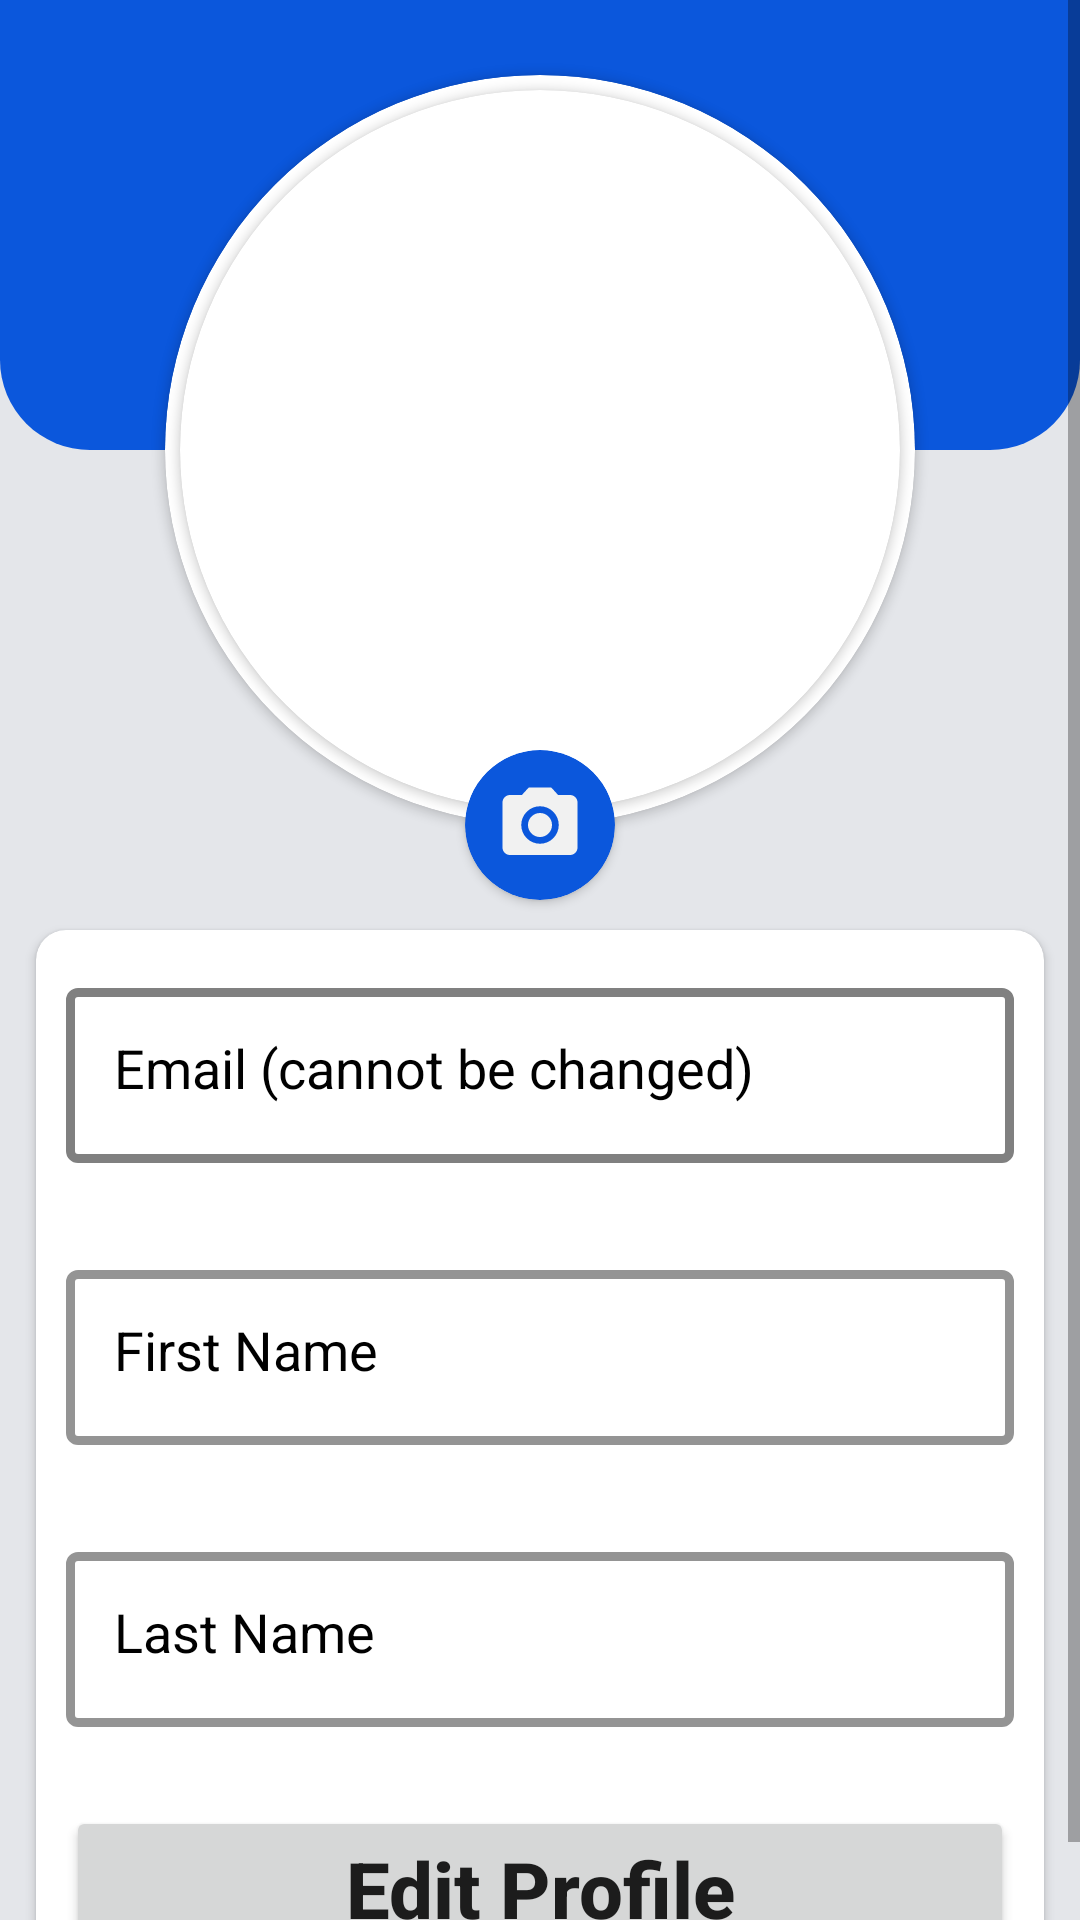

This screen was rendered from an Android layout file. Write that file and the resources it references.
<!-- AndroidManifest.xml: application theme Theme.VideoMeeting -->
<!-- res/layout/fragment_profile.xml -->
<?xml version="1.0" encoding="utf-8"?>
<androidx.constraintlayout.widget.ConstraintLayout
    android:id="@+id/test"
    xmlns:android="http://schemas.android.com/apk/res/android"
    xmlns:app="http://schemas.android.com/apk/res-auto"
    xmlns:tools="http://schemas.android.com/tools"
    android:layout_width="match_parent"
    android:layout_height="match_parent"
    android:background="@color/grey"
    tools:context=".userActivity.homeFragment.ProfileFragment">


    <ScrollView
        android:id="@+id/scrollView2"
        android:layout_width="match_parent"
        android:layout_height="0dp"
        app:layout_constraintBottom_toBottomOf="parent"
        app:layout_constraintEnd_toEndOf="parent"
        app:layout_constraintStart_toStartOf="parent"
        app:layout_constraintTop_toTopOf="parent"
        app:layout_constraintVertical_bias="0.0">

        <LinearLayout
            android:orientation="vertical"
            android:layout_width="match_parent"
            android:layout_height="match_parent">

            <androidx.constraintlayout.widget.ConstraintLayout
                android:layout_width="match_parent"
                android:layout_height="wrap_content">

                <View
                    android:id="@+id/view"
                    android:layout_width="wrap_content"
                    android:layout_height="150dp"
                    android:background="@drawable/profile_top_background"
                    app:layout_constraintEnd_toEndOf="parent"
                    app:layout_constraintStart_toStartOf="parent"
                    app:layout_constraintTop_toTopOf="parent" />

                <androidx.cardview.widget.CardView
                    android:id="@+id/cardView2"
                    android:layout_width="250dp"
                    android:layout_height="250dp"
                    app:cardBackgroundColor="@color/white"
                    app:cardCornerRadius="150dp"
                    app:layout_constraintBottom_toBottomOf="@+id/view"
                    app:layout_constraintEnd_toEndOf="parent"
                    app:layout_constraintStart_toStartOf="parent"
                    app:layout_constraintTop_toBottomOf="@+id/view">

                    <androidx.cardview.widget.CardView
                        android:layout_width="match_parent"
                        android:layout_height="match_parent"
                        android:layout_margin="5dp"
                        app:cardCornerRadius="150dp">

                        <ImageView
                            android:id="@+id/imageViewUserImage"
                            android:layout_width="match_parent"
                            android:layout_height="match_parent"
                            android:layout_gravity="center"
                            android:scaleType="centerCrop"
                            android:adjustViewBounds="true"
                            app:layout_constraintBottom_toBottomOf="@+id/view"
                            app:layout_constraintEnd_toEndOf="parent"
                            app:layout_constraintStart_toStartOf="parent"
                            app:layout_constraintTop_toBottomOf="@+id/view"
                            tools:src="@mipmap/ic_launcher" />
                    </androidx.cardview.widget.CardView>
                </androidx.cardview.widget.CardView>

                <androidx.cardview.widget.CardView
                    android:id="@+id/cardViewCamera"
                    android:clickable="true"
                    android:layout_width="50dp"
                    android:layout_height="50dp"
                    android:foreground="?android:attr/selectableItemBackground"
                    app:cardBackgroundColor="@color/blue"
                    app:cardCornerRadius="150dp"
                    app:layout_constraintBottom_toBottomOf="@+id/cardView2"
                    app:layout_constraintEnd_toEndOf="@+id/cardView2"
                    app:layout_constraintStart_toStartOf="@+id/cardView2"
                    app:layout_constraintTop_toBottomOf="@+id/cardView2">

                    <ImageView
                        android:layout_width="30dp"
                        android:layout_height="30dp"
                        android:layout_gravity="center"
                        android:src="@drawable/camera"
                        app:layout_constraintEnd_toEndOf="@+id/cardView2"
                        app:layout_constraintStart_toStartOf="@+id/cardView2"
                        app:layout_constraintTop_toBottomOf="@+id/cardView2" />
                </androidx.cardview.widget.CardView>

                <androidx.cardview.widget.CardView
                    android:id="@+id/cardViewUserInfo"
                    android:layout_width="match_parent"
                    android:layout_height="wrap_content"
                    android:layout_gravity="center"
                    android:layout_marginStart="12dp"
                    android:layout_marginTop="10dp"
                    android:layout_marginEnd="12dp"
                    app:cardCornerRadius="10dp"
                    app:layout_constraintEnd_toEndOf="parent"
                    app:layout_constraintStart_toStartOf="parent"
                    app:layout_constraintTop_toBottomOf="@+id/cardViewCamera">

                    <LinearLayout
                        android:id="@+id/linearLayoutInfo"
                        android:layout_width="match_parent"
                        android:layout_height="wrap_content"
                        android:orientation="vertical"
                        android:padding="10dp"
                        app:layout_constraintBottom_toBottomOf="parent"
                        app:layout_constraintEnd_toEndOf="parent"
                        app:layout_constraintStart_toStartOf="parent"
                        app:layout_constraintTop_toTopOf="@+id/cardViewCamera">

                        <com.google.android.material.textfield.TextInputLayout
                            android:id="@+id/textInputLayoutEmail"
                            style="@style/TextInputLayout_Style"
                            android:layout_width="match_parent"
                            android:layout_height="90dp"
                            android:layout_marginTop="4dp"
                            android:enabled="false"
                            android:hint="@string/EmailCannotBeChanged"
                            app:boxStrokeColor="@color/disable"
                            app:endIconMode="clear_text"
                            app:helperTextTextColor="@color/blue2"
                            app:startIconDrawable="@drawable/email">

                            <com.google.android.material.textfield.TextInputEditText
                                android:id="@+id/textInputEditTextInputEmail"
                                style="@style/TextInputEditText_Style"
                                android:layout_width="match_parent"
                                android:layout_height="wrap_content"
                                android:inputType="textEmailAddress"
                                android:textColor="@color/black" />
                        </com.google.android.material.textfield.TextInputLayout>

                        <com.google.android.material.textfield.TextInputLayout
                            android:id="@+id/textInputLayoutFirstName"
                            style="@style/TextInputLayout_Style"
                            android:layout_width="match_parent"
                            android:layout_height="90dp"
                            android:layout_marginTop="4dp"
                            android:hint="@string/FirstName"
                            app:endIconMode="clear_text"
                            app:startIconDrawable="@drawable/person">

                            <com.google.android.material.textfield.TextInputEditText
                                android:id="@+id/textInputEditTextInputFirstName"
                                style="@style/TextInputEditText_Style"
                                android:layout_width="match_parent"
                                android:layout_height="wrap_content"
                                android:inputType="textPersonName" />

                        </com.google.android.material.textfield.TextInputLayout>

                        <com.google.android.material.textfield.TextInputLayout
                            android:id="@+id/textInputLayoutLastName"
                            style="@style/TextInputLayout_Style"
                            android:layout_width="match_parent"
                            android:layout_height="90dp"
                            android:layout_marginTop="4dp"
                            android:hint="@string/LastName"
                            app:endIconMode="clear_text"
                            app:startIconDrawable="@drawable/person">

                            <com.google.android.material.textfield.TextInputEditText
                                android:id="@+id/textInputEditTextInputLastName"
                                style="@style/TextInputEditText_Style"
                                android:layout_width="match_parent"
                                android:layout_height="wrap_content"
                                android:inputType="textPersonName" />

                        </com.google.android.material.textfield.TextInputLayout>

                        <Button
                            android:id="@+id/buttonEditProfile"
                            style="@style/Button_Style"
                            android:layout_width="match_parent"
                            android:layout_height="wrap_content"
                            android:text="@string/EditProfile"
                            app:layout_constraintBottom_toBottomOf="parent"
                            app:layout_constraintEnd_toEndOf="@+id/linearLayoutInfo"
                            app:layout_constraintStart_toStartOf="@+id/linearLayoutInfo"
                            app:layout_constraintTop_toBottomOf="@+id/linearLayoutInfo" />
                    </LinearLayout>

                    <ProgressBar
                        android:id="@+id/progressBar"
                        android:layout_width="wrap_content"
                        android:layout_height="wrap_content"
                        android:layout_gravity="center"
                        android:visibility="gone"
                        app:layout_constraintBottom_toBottomOf="parent"
                        app:layout_constraintEnd_toEndOf="@+id/cardViewUserInfo"
                        app:layout_constraintStart_toStartOf="@+id/cardViewUserInfo"
                        app:layout_constraintTop_toTopOf="@+id/cardViewUserInfo" />
                </androidx.cardview.widget.CardView>
            </androidx.constraintlayout.widget.ConstraintLayout>
        </LinearLayout>
    </ScrollView>
</androidx.constraintlayout.widget.ConstraintLayout>
<!-- resources referenced by this layout -->
<resources>
  <color name="black">#FF000000</color>
  <color name="blue">#0B57DC</color>
  <color name="blue2">#0979DA</color>
  <color name="disable">@color/disable_textinputedittext</color>
  <color name="grey">#E4E6EA</color>
  <color name="white">#FFFFFFFF</color>
  <!-- drawable camera (drawable) -->
  <vector android:height="24dp" android:tint="#F1F1F1"
      android:viewportHeight="24" android:viewportWidth="24"
      android:width="24dp" xmlns:android="http://schemas.android.com/apk/res/android">
      <path android:fillColor="@android:color/white" android:pathData="M12,12m-3.2,0a3.2,3.2 0,1 1,6.4 0a3.2,3.2 0,1 1,-6.4 0"/>
      <path android:fillColor="@android:color/white" android:pathData="M9,2L7.17,4L4,4c-1.1,0 -2,0.9 -2,2v12c0,1.1 0.9,2 2,2h16c1.1,0 2,-0.9 2,-2L22,6c0,-1.1 -0.9,-2 -2,-2h-3.17L15,2L9,2zM12,17c-2.76,0 -5,-2.24 -5,-5s2.24,-5 5,-5 5,2.24 5,5 -2.24,5 -5,5z"/>
  </vector>
  <!-- drawable profile_top_background (drawable) -->
  <?xml version="1.0" encoding="utf-8"?>
  <selector xmlns:android="http://schemas.android.com/apk/res/android">
      <item>
          <shape android:shape="rectangle">
              <corners android:bottomLeftRadius="30dp" android:bottomRightRadius="30dp"/>
              <gradient android:startColor="@color/blue" android:endColor="@color/blue" android:angle="270"/>
          </shape>
      </item>
  </selector>
  <string name="EditProfile">Edit Profile</string>
  <string name="EmailCannotBeChanged">Email (cannot be changed)</string>
  <string name="FirstName">First Name</string>
  <string name="LastName">Last Name</string>
  <style name="Button_Style">
          <item name="cardCornerRadius">10dp</item>
          <item name="android:gravity">center</item>
          <item name="android:textAllCaps">false</item>
          <item name="android:textSize">26sp</item>
          <item name="android:textStyle">bold</item>
      </style>
  <style name="TextInputEditText_Style" parent="Widget.MaterialComponents.TextInputLayout.OutlinedBox">
          <item name="android:itemBackground">@color/black</item>
          <item name="android:layout_gravity">start</item>
          <item name="android:gravity">start</item>
          <item name="boxStrokeWidth">1dp</item>
          <item name="boxStrokeWidthFocused">1dp</item>
          <item name="android:textAlignment">viewStart</item>
          <item name="android:textSize">18sp</item>
      </style>
  <style name="TextInputLayout_Style" parent="Widget.MaterialComponents.TextInputLayout.OutlinedBox">
          <item name="android:gravity">start</item>
          <item name="android:textColorHint">@color/black</item>
          <item name="hintTextColor">@color/blue</item>
          <item name="boxStrokeColor">@color/blue</item>
          <item name="helperTextTextAppearance">@style/TextAppearance.AppCompat.Medium</item>
          <item name="boxStrokeWidth">3dp</item>
          <item name="boxStrokeWidthFocused">3dp</item>
          <item name="helperTextTextColor">@color/red</item>
          <item name="startIconTint">@color/black</item>
          <item name="endIconTint">@color/black</item>
      </style>
  <style name="Theme.VideoMeeting" parent="Theme.MaterialComponents.DayNight.NoActionBar">
          <item name="android:windowIsTranslucent">true</item>
          
          <item name="colorPrimary">@color/blue</item>
          <item name="colorPrimaryVariant">@color/blue</item>
          <item name="colorOnPrimary">@color/white</item>
          
          <item name="colorSecondary">@color/blue</item>
          <item name="colorSecondaryVariant">@color/blue</item>
          <item name="colorOnSecondary">@color/white</item>
          
          <item name="android:statusBarColor">?attr/colorPrimaryVariant</item>
          
      </style>
  <color name="red">#E10000</color>
</resources>
